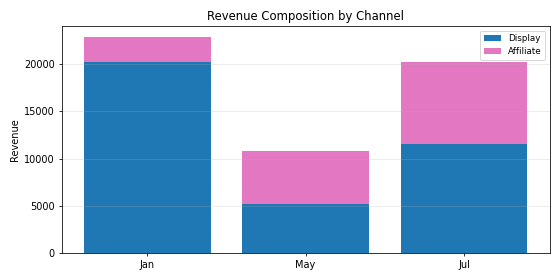

The file beside this chart, header and first rows:
Period, Display, Affiliate, Total
Jan, 20216, 2675, 22891
May, 5140, 5641, 10781
Jul, 11515, 8684, 20199
